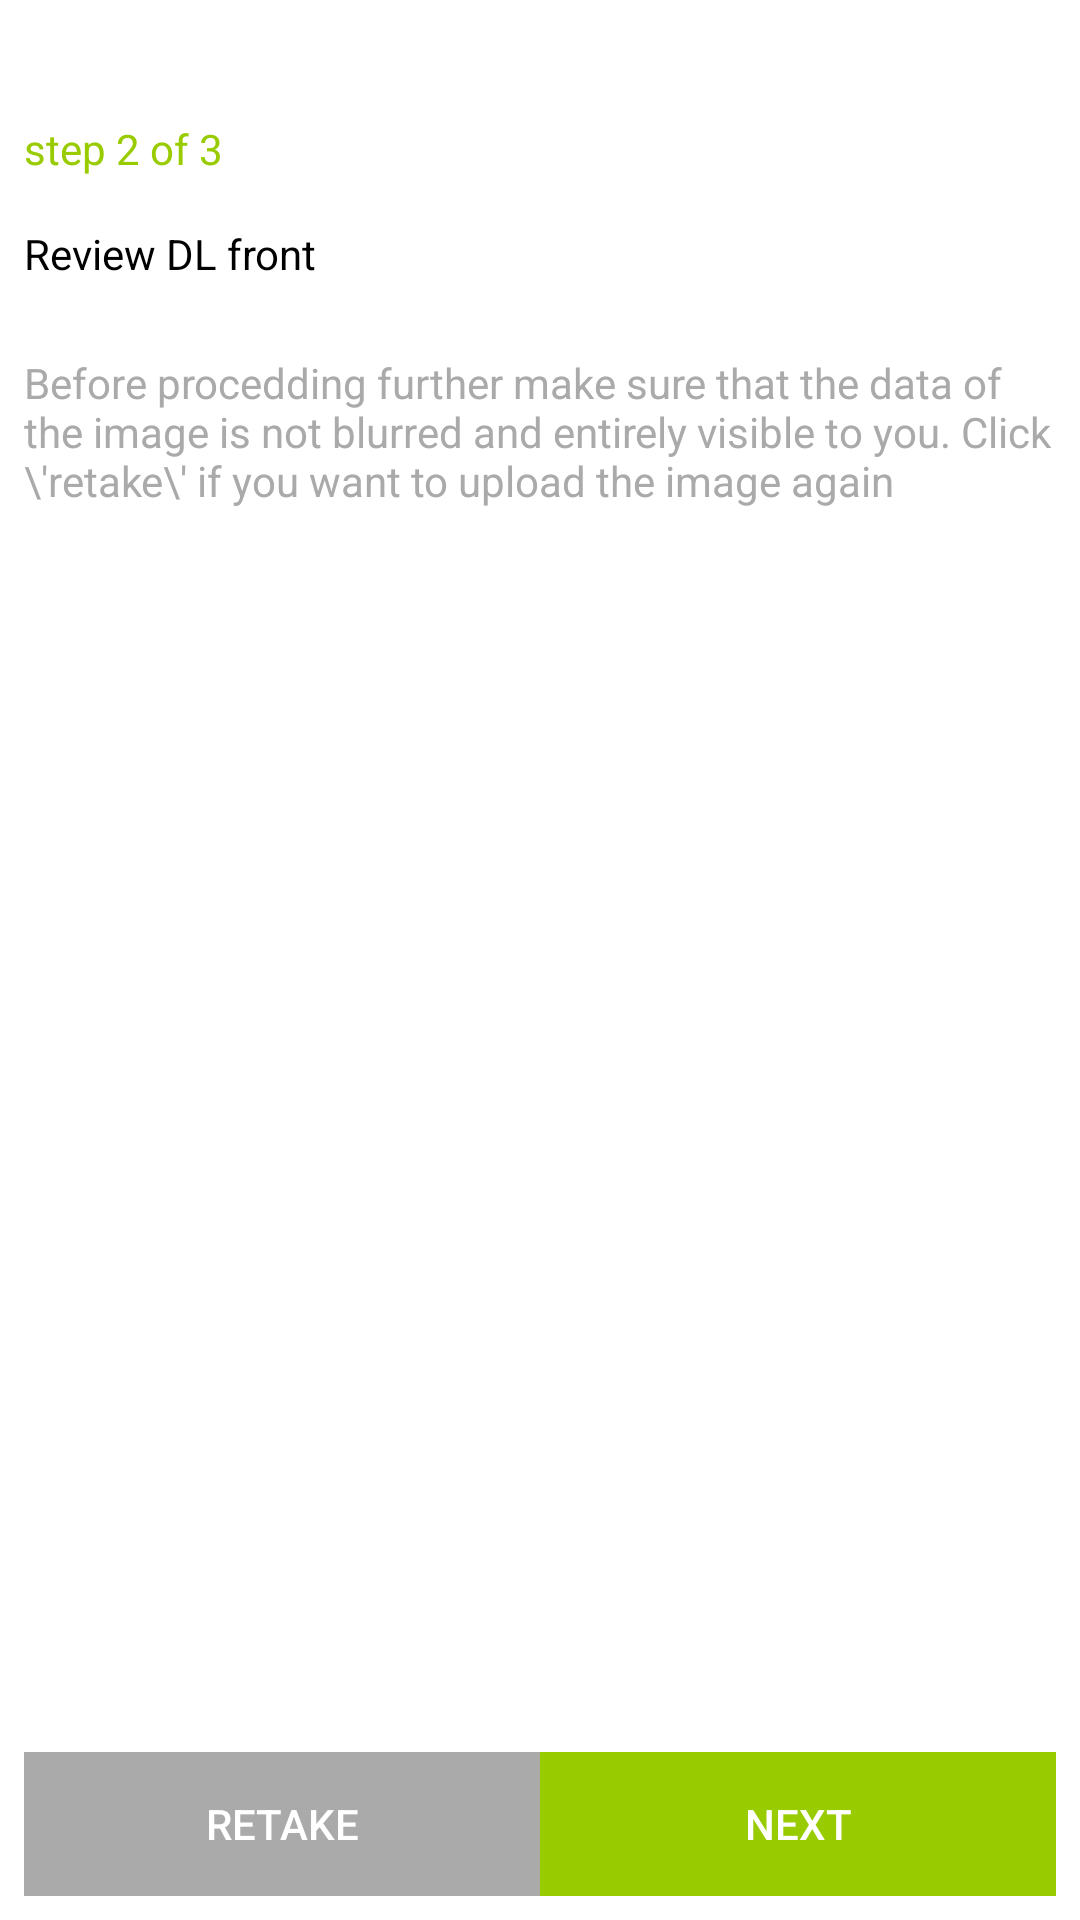

Produce the Android XML layout that renders to this screen, including the resource entries it uses.
<!-- AndroidManifest.xml: application theme AppTheme -->
<!-- res/layout/fragment_image.xml -->
<?xml version="1.0" encoding="utf-8"?>
<RelativeLayout xmlns:android="http://schemas.android.com/apk/res/android"
    xmlns:tools="http://schemas.android.com/tools"
    android:layout_width="match_parent"
    android:layout_height="match_parent"
    android:background="@android:color/white"
    tools:context=".ImageFragment"
    android:padding="8dp">

    <TextView
        android:id="@+id/step"
        android:layout_width="wrap_content"
        android:layout_height="wrap_content"
        android:layout_marginTop="32dp"
        android:text="step 2 of 3"
        android:textColor="@android:color/holo_green_light" />

    <TextView
        android:id="@+id/title"
        android:layout_width="wrap_content"
        android:layout_height="wrap_content"
        android:layout_below="@+id/step"
        android:layout_marginTop="16dp"
        android:text="Review DL front"
        android:textColor="@android:color/black" />

    <TextView
        android:id="@+id/sub_title"
        android:layout_width="wrap_content"
        android:layout_height="wrap_content"
        android:layout_below="@+id/title"
        android:text="Before procedding further make sure that the data of the image is not blurred and entirely visible to you. Click \'retake\' if you want to upload the image again"
        android:textColor="@android:color/darker_gray"
        android:layout_marginTop="24dp"/>


    <ImageView
        android:id="@+id/res_photo"
        android:layout_width="wrap_content"
        android:layout_height="wrap_content"
        android:layout_below="@+id/sub_title"
        android:src="@drawable/ic_launcher_background"
        android:layout_marginTop="24dp"/>

    <LinearLayout
        android:id="@+id/bottom_layout"
        android:layout_width="match_parent"
        android:layout_height="wrap_content"
        android:layout_alignParentBottom="true"
        android:orientation="horizontal">

        <Button
            android:id="@+id/retake"
            android:layout_width="0dp"
            android:layout_height="match_parent"
            android:layout_weight="1"
            android:background="@android:color/darker_gray"
            android:text="Retake" />

        <Button
            android:id="@+id/save_image"
            android:layout_width="0dp"
            android:layout_height="match_parent"
            android:layout_weight="1"
            android:background="@android:color/holo_green_light"
            android:text="Next" />

    </LinearLayout>

</RelativeLayout>
<!-- resources referenced by this layout -->
<resources>
  <style name="AppTheme" parent="Theme.AppCompat.Light.DarkActionBar">
          
          <item name="colorPrimary">@color/colorPrimary</item>
          <item name="colorPrimaryDark">@color/colorPrimaryDark</item>
          <item name="colorAccent">@color/colorAccent</item>
          <item name="android:windowBackground">#000000</item>
          <item name="android:textColor">#FFFFFF</item>
      </style>
  <color name="colorPrimary">#424242</color>
  <color name="colorPrimaryDark">#1b1b1b</color>
  <color name="colorAccent">#0077c2</color>
</resources>
